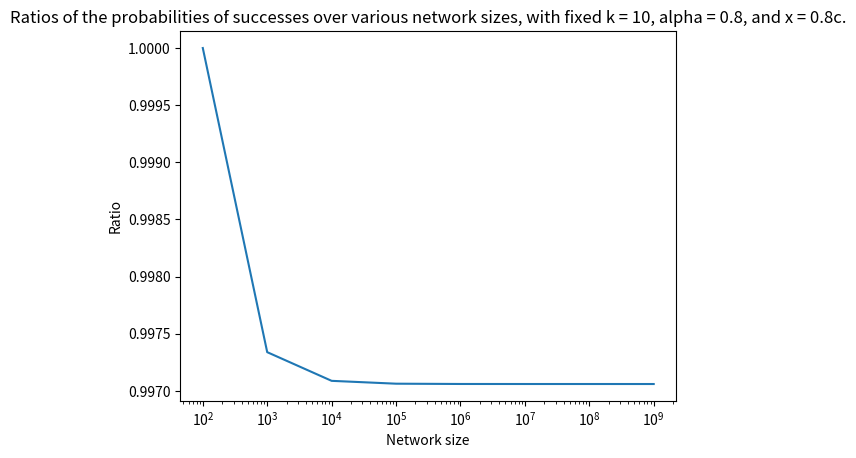

Here is the Python script that generated this plot:
import matplotlib.pyplot as plt
import numpy as np
from scipy.stats import hypergeom

def hyper(N, suc, sample, x):                                                                                                   
    rv = hypergeom(N, suc, sample)                                                                                              
    return 1.0 - rv.cdf(x) + rv.pmf(x)

plt.semilogx([10**i for i in range(2, 10)], [hyper(10**i, int((10**i)*0.8), 5, 4)/hyper(100, 80, 5, 4) for i in range(2, 10)])
plt.xlabel("Network size")
plt.ylabel("Ratio")
plt.title("Ratios of the probabilities of successes over various network sizes, with fixed k = 10, alpha = 0.8, and x = 0.8c.")
plt.show()